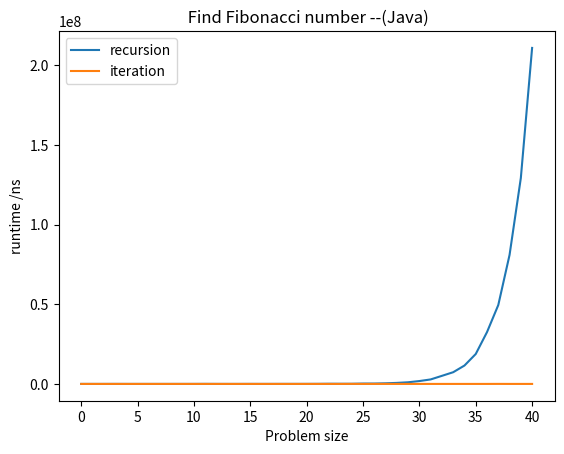

This figure's Python source:
 # values get from java code are plot in a graph using this python code
import matplotlib.pyplot as plt 
import array 

#y1 array has values for iteration function and y2 array has values for recursive function
y1=[3000,700,500,700,700,600,700,700,600,700,700,700,700,700,700,700,800,700,800,800,800,800,900,800,28200,1200,7800,15200,900,800,800,900,900,900,1000,1000,900,17400,900,1000,1000]
y2=[5700,300,300,14900,500,600,800,1000,1500,3900,9100,34200,9200,1700,2400,17800,6800,14600,22400,21800,31000,47500,110300,94500,92900,228200,240300,387200,642000,1033500,1801300,2816200,5070300,7346900,11538300,18778800,32526600,49502200,80955300,129202900,210818000]

x1=[]
x2=[]
for z2 in range(0,41):
	x1.append(z2)
	x2.append(z2)

plt.plot(x2, y2,label ="recursion")
plt.plot(x1, y1, label ="iteration") 
plt.xlabel('Problem size') 
plt.ylabel('runtime /ns') 
plt.title(' Find Fibonacci number --(Java)') 
plt.legend() 
  

plt.show()

